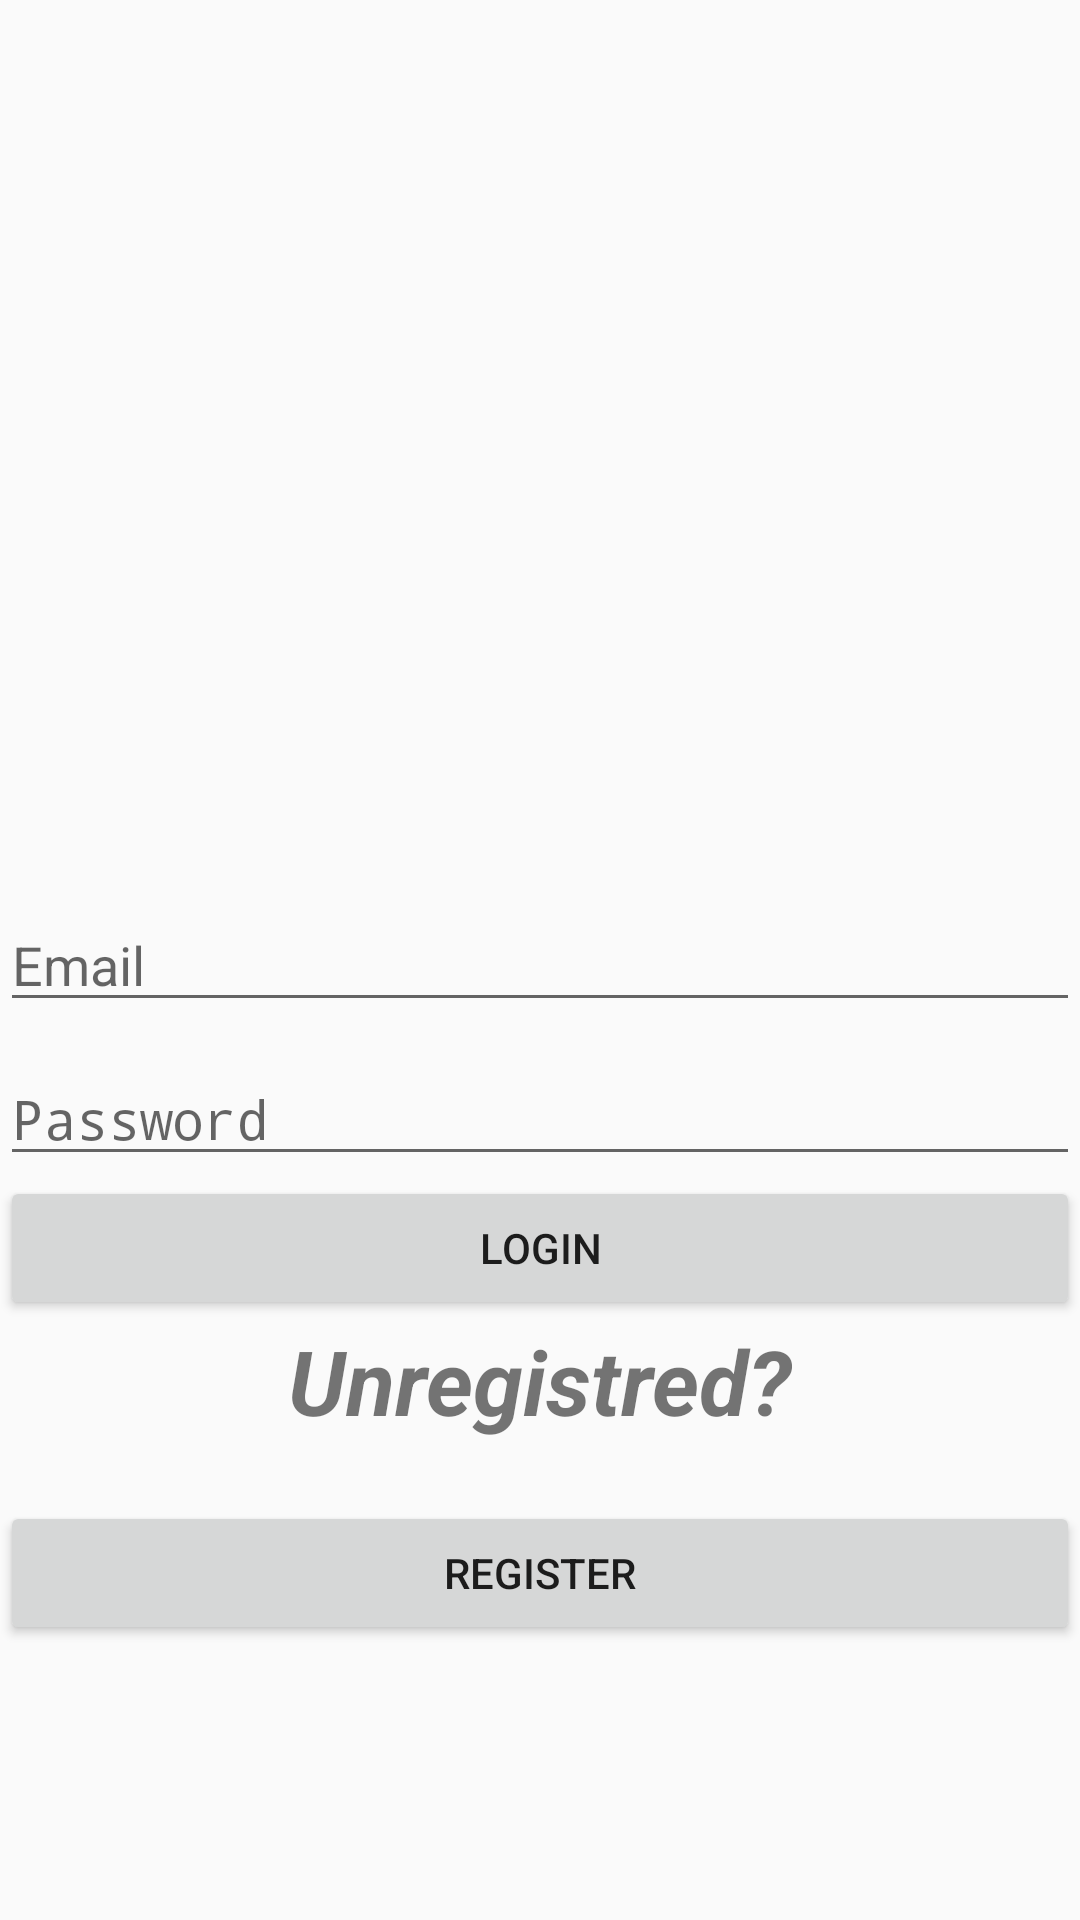

The Android layout XML behind this screen, and the referenced resources:
<!-- AndroidManifest.xml: application theme Theme.Champions -->
<!-- res/layout/activity_manger.xml -->
<?xml version="1.0" encoding="utf-8"?>
<RelativeLayout xmlns:android="http://schemas.android.com/apk/res/android"
    xmlns:app="http://schemas.android.com/apk/res-auto"
    xmlns:tools="http://schemas.android.com/tools"
    android:layout_width="match_parent"
    android:layout_height="match_parent"
    tools:context=".MangerActivity">

    <Button
        android:id="@+id/login_manager"
        android:layout_width="match_parent"
        android:layout_height="wrap_content"
        android:onClick="onClickManagerLogin"
        android:text="Login"
        android:layout_below="@+id/passwordManager" />

    <Button
        android:id="@+id/register_manager"
        android:layout_width="match_parent"
        android:layout_height="wrap_content"
        android:onClick="onClickManagerRegister"
        android:text="Register"
        android:layout_centerHorizontal="true"
        android:layout_centerVertical="true"
        android:gravity="center"
        android:layout_marginTop="20dp"
        android:layout_below="@+id/notSing"
        />

    <EditText
        android:id="@+id/passwordManager"
        android:layout_width="match_parent"
        android:layout_height="wrap_content"
        android:hint="Password"
        android:inputType="textPassword"
        android:layout_below="@+id/userNameManager"
        android:layout_marginTop="10dp"/>

    <EditText
        android:id="@+id/userNameManager"
        android:layout_width="match_parent"
        android:layout_height="wrap_content"
        android:layout_centerVertical="true"
        android:layout_centerHorizontal="true"
        android:hint="Email"
        android:inputType="textPersonName"
         />

    <TextView
        android:id="@+id/notSing"
        android:layout_width="wrap_content"
        android:layout_height="wrap_content"
        android:text="Unregistred?"
        android:textSize="30dp"
        android:layout_centerHorizontal="true"
        android:textStyle="bold|italic"
        android:layout_below="@+id/login_manager" />
</RelativeLayout>
<!-- resources referenced by this layout -->
<resources>
  <style name="Theme.Champions" parent="Theme.AppCompat.Light.NoActionBar">
          
          <item name="colorPrimary">@color/purple_500</item>
          <item name="colorPrimaryVariant">@color/purple_700</item>
          <item name="colorOnPrimary">@color/white</item>
          
          <item name="colorSecondary">@color/teal_200</item>
          <item name="colorSecondaryVariant">@color/teal_700</item>
          <item name="colorOnSecondary">@color/black</item>
          
          <item name="android:statusBarColor">?attr/colorPrimaryVariant</item>
          
      </style>
  <!-- not gathered from this repository: default colours our renderer supplied (Android Studio template values) -->
  <color name="purple_500">#FF6200EE</color>
  <color name="purple_700">#FF3700B3</color>
  <color name="teal_200">#FF03DAC5</color>
  <color name="teal_700">#FF018786</color>
  <color name="black">#FF000000</color>
  <color name="white">#FFFFFFFF</color>
</resources>
